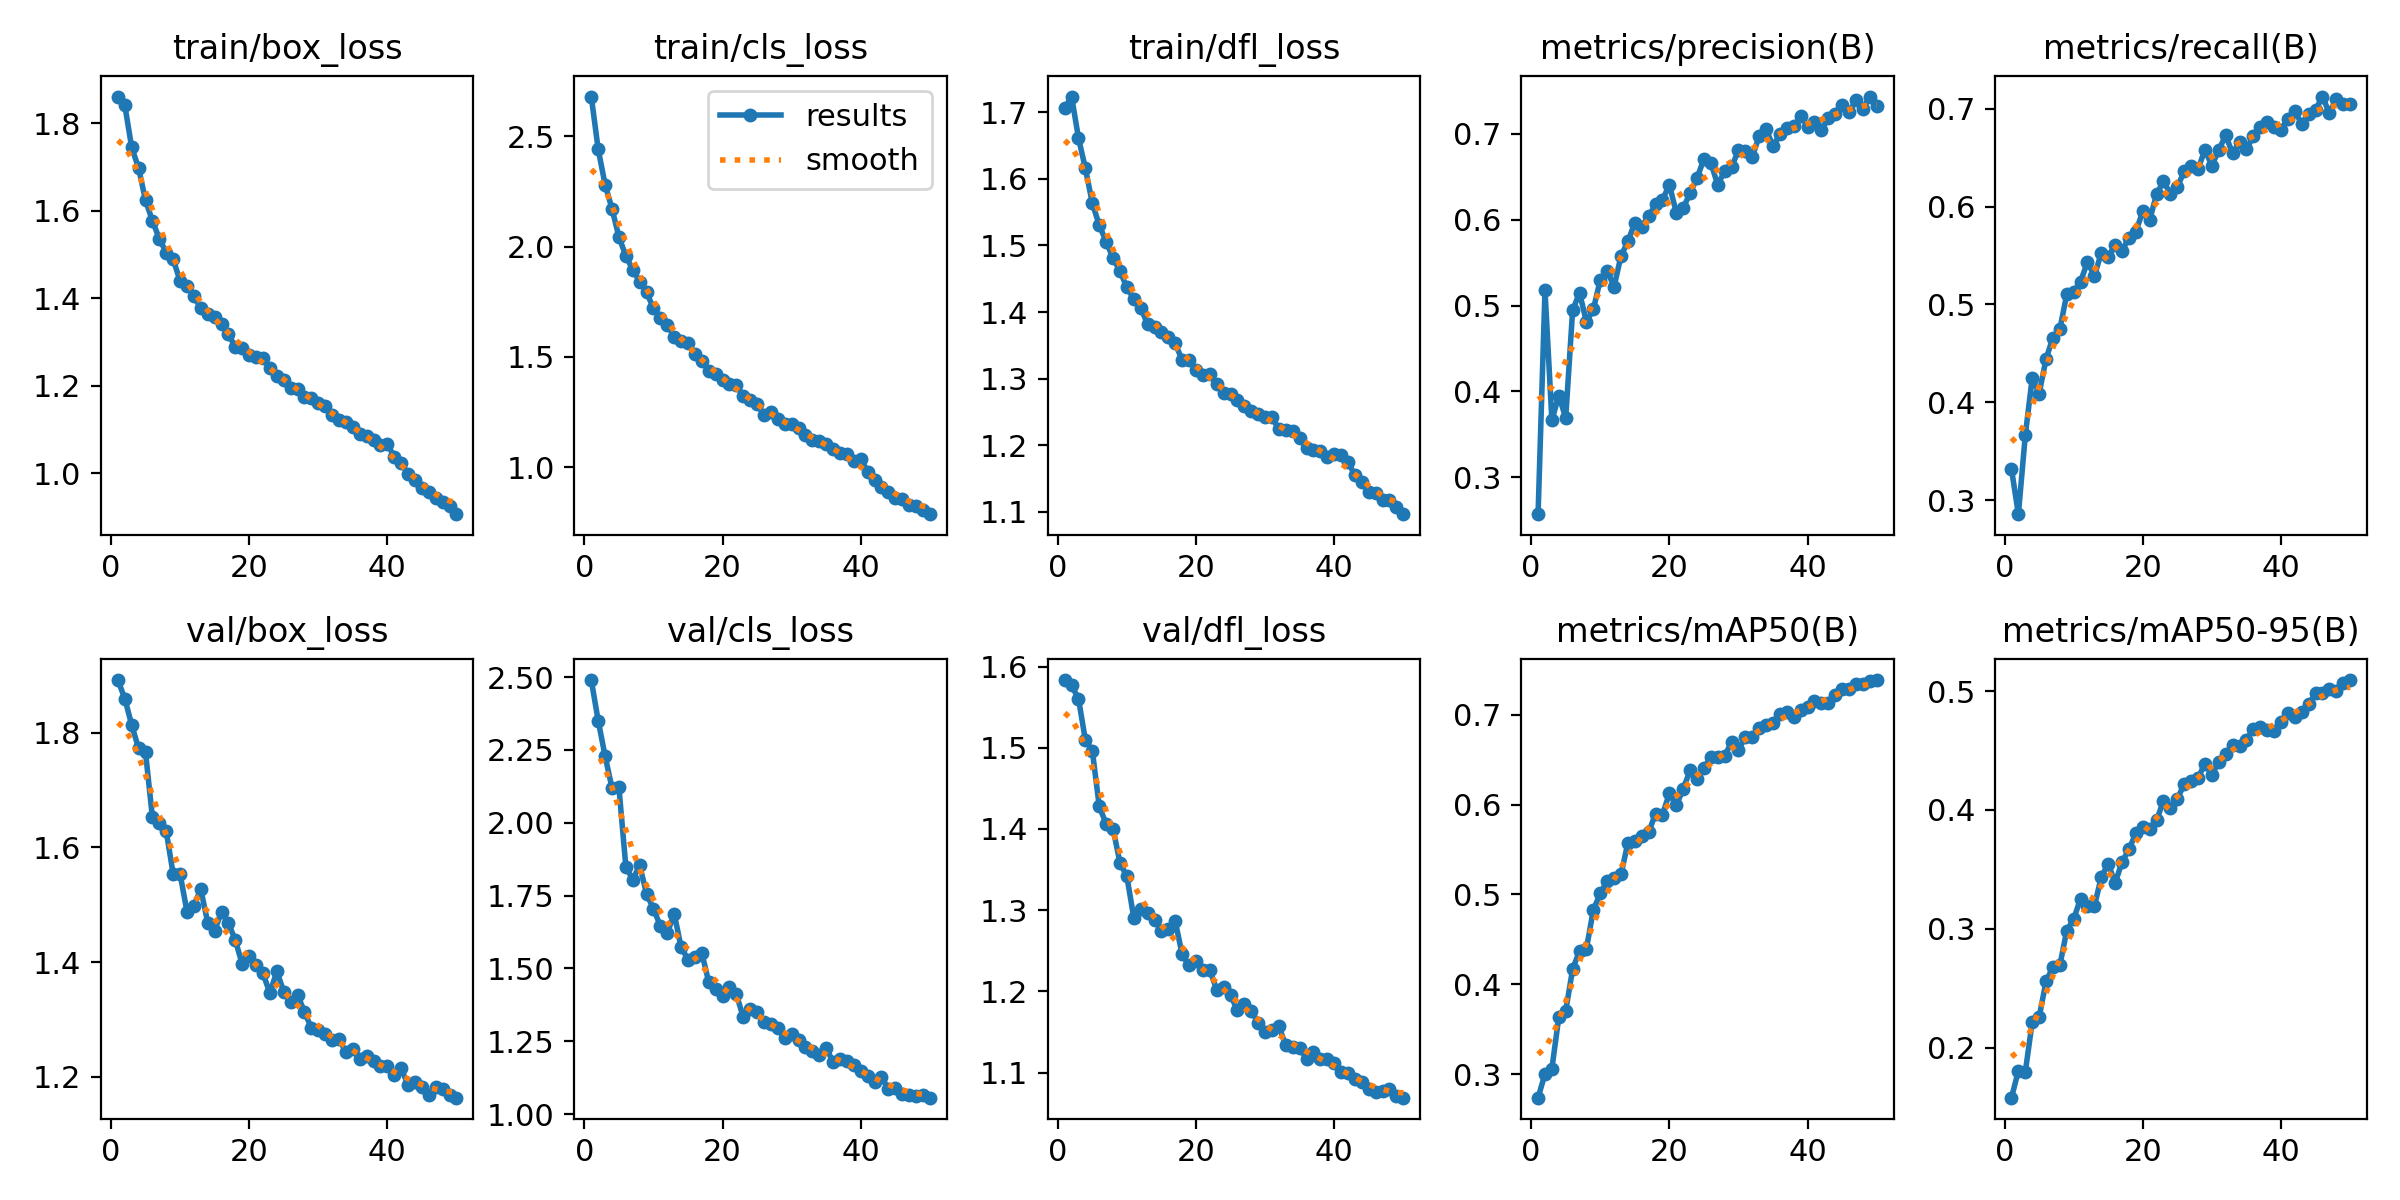

Data behind this chart, as committed beside it:
epoch, time, train/box_loss, train/cls_loss, train/dfl_loss, metrics/precision(B), metrics/recall(B), metrics/mAP50(B), metrics/mAP50-95(B), val/box_loss, val/cls_loss, val/dfl_loss, lr/pg0, lr/pg1, lr/pg2
1, 323, 1.861, 2.681, 1.706, 0.2567, 0.3319, 0.2737, 0.1579, 1.892, 2.49, 1.583, 0.0003332, 0.0003332, 0.0003332
2, 619.2, 1.842, 2.442, 1.724, 0.5176, 0.2857, 0.3, 0.1805, 1.859, 2.351, 1.577, 0.0006533, 0.0006533, 0.0006533
3, 916.3, 1.745, 2.281, 1.661, 0.3663, 0.3662, 0.3061, 0.1795, 1.813, 2.229, 1.56, 0.0009602, 0.0009602, 0.0009602
4, 1209, 1.698, 2.172, 1.616, 0.395, 0.425, 0.3633, 0.2214, 1.772, 2.119, 1.509, 0.0009406, 0.0009406, 0.0009406
5, 1501, 1.624, 2.044, 1.564, 0.3691, 0.4088, 0.3701, 0.2255, 1.765, 2.121, 1.497, 0.0009208, 0.0009208, 0.0009208
6, 1793, 1.577, 1.959, 1.53, 0.4944, 0.4442, 0.4168, 0.2557, 1.652, 1.85, 1.428, 0.000901, 0.000901, 0.000901
7, 2085, 1.536, 1.895, 1.506, 0.5149, 0.4662, 0.437, 0.2679, 1.643, 1.804, 1.406, 0.0008812, 0.0008812, 0.0008812
8, 2377, 1.504, 1.841, 1.481, 0.4808, 0.4747, 0.4396, 0.2692, 1.628, 1.855, 1.4, 0.0008614, 0.0008614, 0.0008614
9, 2670, 1.489, 1.793, 1.462, 0.4955, 0.5104, 0.4827, 0.2985, 1.554, 1.756, 1.358, 0.0008416, 0.0008416, 0.0008416
10, 2961, 1.44, 1.72, 1.437, 0.5299, 0.513, 0.501, 0.3081, 1.554, 1.705, 1.342, 0.0008218, 0.0008218, 0.0008218
11, 3255, 1.429, 1.676, 1.42, 0.5404, 0.5234, 0.515, 0.3254, 1.488, 1.646, 1.291, 0.000802, 0.000802, 0.000802
12, 3551, 1.404, 1.645, 1.407, 0.522, 0.5434, 0.5181, 0.3193, 1.499, 1.621, 1.302, 0.0007822, 0.0007822, 0.0007822
13, 3842, 1.378, 1.591, 1.381, 0.5579, 0.5292, 0.5222, 0.3191, 1.527, 1.688, 1.296, 0.0007624, 0.0007624, 0.0007624
14, 4132, 1.363, 1.571, 1.377, 0.5747, 0.5526, 0.5575, 0.3435, 1.469, 1.573, 1.289, 0.0007426, 0.0007426, 0.0007426
15, 4428, 1.356, 1.561, 1.37, 0.5965, 0.5488, 0.5597, 0.3547, 1.455, 1.531, 1.274, 0.0007228, 0.0007228, 0.0007228
16, 4721, 1.342, 1.513, 1.363, 0.5919, 0.5607, 0.5655, 0.3386, 1.488, 1.539, 1.277, 0.000703, 0.000703, 0.000703
17, 5013, 1.317, 1.483, 1.353, 0.6038, 0.5548, 0.5692, 0.3561, 1.468, 1.553, 1.286, 0.0006832, 0.0006832, 0.0006832
18, 5310, 1.288, 1.438, 1.328, 0.6179, 0.5684, 0.5898, 0.3668, 1.438, 1.453, 1.246, 0.0006634, 0.0006634, 0.0006634
19, 5603, 1.286, 1.422, 1.328, 0.6231, 0.5746, 0.5887, 0.3804, 1.396, 1.429, 1.232, 0.0006436, 0.0006436, 0.0006436
20, 5894, 1.271, 1.396, 1.313, 0.6407, 0.5951, 0.6124, 0.3861, 1.411, 1.407, 1.237, 0.0006238, 0.0006238, 0.0006238
21, 6191, 1.267, 1.377, 1.306, 0.6084, 0.5864, 0.599, 0.3836, 1.395, 1.436, 1.226, 0.000604, 0.000604, 0.000604
22, 6483, 1.264, 1.371, 1.307, 0.6138, 0.6127, 0.6175, 0.3913, 1.38, 1.411, 1.226, 0.0005842, 0.0005842, 0.0005842
23, 6781, 1.239, 1.322, 1.292, 0.631, 0.6258, 0.6379, 0.4077, 1.346, 1.332, 1.202, 0.0005644, 0.0005644, 0.0005644
24, 7077, 1.222, 1.306, 1.278, 0.6485, 0.6129, 0.6284, 0.4016, 1.384, 1.36, 1.205, 0.0005446, 0.0005446, 0.0005446
25, 7368, 1.212, 1.286, 1.277, 0.6707, 0.62, 0.6405, 0.4093, 1.349, 1.351, 1.195, 0.0005248, 0.0005248, 0.0005248
26, 7665, 1.195, 1.237, 1.267, 0.6665, 0.6361, 0.653, 0.4218, 1.331, 1.315, 1.177, 0.000505, 0.000505, 0.000505
27, 7960, 1.192, 1.248, 1.259, 0.6406, 0.6413, 0.6524, 0.4242, 1.343, 1.311, 1.185, 0.0004852, 0.0004852, 0.0004852
28, 8260, 1.175, 1.219, 1.251, 0.6568, 0.6386, 0.6542, 0.427, 1.314, 1.295, 1.176, 0.0004654, 0.0004654, 0.0004654
29, 8559, 1.171, 1.195, 1.246, 0.6614, 0.6579, 0.6695, 0.439, 1.285, 1.261, 1.161, 0.0004456, 0.0004456, 0.0004456
30, 8860, 1.161, 1.194, 1.242, 0.681, 0.6418, 0.6609, 0.4295, 1.281, 1.274, 1.15, 0.0004258, 0.0004258, 0.0004258
31, 9152, 1.154, 1.177, 1.242, 0.6798, 0.6579, 0.6753, 0.4407, 1.274, 1.254, 1.152, 0.000406, 0.000406, 0.000406
32, 9457, 1.133, 1.145, 1.224, 0.6736, 0.6727, 0.6748, 0.4468, 1.265, 1.231, 1.157, 0.0003862, 0.0003862, 0.0003862
33, 9759, 1.121, 1.123, 1.223, 0.6974, 0.6543, 0.6853, 0.4546, 1.265, 1.215, 1.133, 0.0003664, 0.0003664, 0.0003664
34, 10056, 1.118, 1.117, 1.221, 0.7056, 0.6659, 0.6885, 0.4538, 1.244, 1.202, 1.132, 0.0003466, 0.0003466, 0.0003466
35, 10350, 1.106, 1.107, 1.211, 0.6855, 0.6584, 0.6904, 0.4591, 1.249, 1.227, 1.131, 0.0003268, 0.0003268, 0.0003268
36, 10649, 1.09, 1.081, 1.195, 0.6998, 0.6723, 0.7003, 0.4684, 1.23, 1.179, 1.117, 0.000307, 0.000307, 0.000307
37, 10943, 1.085, 1.066, 1.192, 0.7075, 0.6813, 0.7025, 0.4699, 1.236, 1.191, 1.125, 0.0002872, 0.0002872, 0.0002872
38, 11243, 1.075, 1.06, 1.192, 0.709, 0.686, 0.6978, 0.467, 1.229, 1.182, 1.117, 0.0002674, 0.0002674, 0.0002674
39, 11539, 1.065, 1.029, 1.183, 0.7208, 0.6812, 0.7048, 0.4664, 1.22, 1.168, 1.116, 0.0002476, 0.0002476, 0.0002476
40, 11835, 1.067, 1.037, 1.186, 0.7086, 0.6786, 0.7088, 0.4736, 1.219, 1.147, 1.112, 0.0002278, 0.0002278, 0.0002278
41, 12127, 1.037, 0.9794, 1.186, 0.7142, 0.6896, 0.715, 0.4818, 1.203, 1.132, 1.101, 0.000208, 0.000208, 0.000208
42, 12421, 1.023, 0.9422, 1.174, 0.7047, 0.6974, 0.7127, 0.4786, 1.215, 1.112, 1.099, 0.0001882, 0.0001882, 0.0001882
43, 12714, 0.9973, 0.9099, 1.155, 0.7188, 0.6848, 0.7132, 0.4827, 1.186, 1.126, 1.092, 0.0001684, 0.0001684, 0.0001684
44, 13008, 0.9835, 0.8877, 1.145, 0.7236, 0.6943, 0.7224, 0.4891, 1.191, 1.088, 1.088, 0.0001486, 0.0001486, 0.0001486
45, 13299, 0.9668, 0.8603, 1.129, 0.7334, 0.6988, 0.7289, 0.498, 1.183, 1.09, 1.08, 0.0001288, 0.0001288, 0.0001288
46, 13591, 0.957, 0.8548, 1.128, 0.7251, 0.7125, 0.729, 0.4987, 1.169, 1.071, 1.076, 0.000109, 0.000109, 0.000109
47, 13886, 0.9439, 0.8273, 1.118, 0.7396, 0.6956, 0.7343, 0.5017, 1.183, 1.065, 1.078, 8.92e-05, 8.92e-05, 8.92e-05
48, 14179, 0.9351, 0.8241, 1.117, 0.729, 0.7099, 0.7339, 0.5, 1.179, 1.062, 1.08, 6.94e-05, 6.94e-05, 6.94e-05
49, 14470, 0.926, 0.8035, 1.106, 0.7436, 0.705, 0.7378, 0.5065, 1.169, 1.065, 1.072, 4.96e-05, 4.96e-05, 4.96e-05
50, 14769, 0.9062, 0.7865, 1.096, 0.7329, 0.7044, 0.7386, 0.5093, 1.164, 1.057, 1.069, 2.98e-05, 2.98e-05, 2.98e-05
